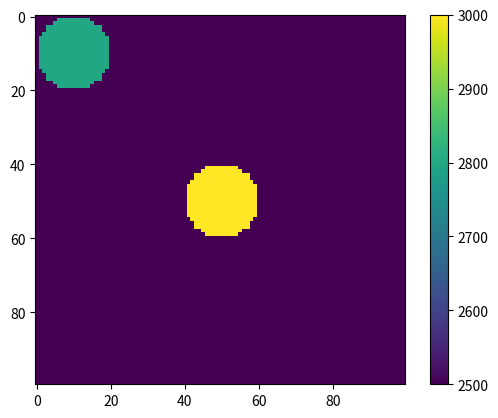

This figure's Python source:
import numpy as np
import matplotlib.pyplot as plt

class ModelGenerator():

    def __init__(self, width, height, dx=1.0, dz=1.0):
        """
        A class to create the synthetic model.

        This calss contain different moudulus to generate different types of synthetic models.

        Args:
            width (float):  Width of the model
            height (float): Depth of the model
            dx (float, optional): Spatial sampling rate in x-direction. Defaults to 1 (for importing the other parameters as number of samples).
            dz (float, optional): Spatial sampling rate in z-direction. Defaults to 1 (for importing the other parameters as number of samples).
        """
        self.width = width
        self.height = height
        self.dx = dx
        self.dz = dz
        self.nx = width // dx
        self.nz = height //dz

    def layer(self, bp, multilayers=[]):
        """
        add_layer genearte a layer of property.

        This method generates one layer with property "bp"

        Args:
            bp (dict): Background property
            multilayers (array): An array  containing the depth of multilayers
        """
        model = {}
        for params in bp:
            model[params] = np.empty((self.nz, self.nx), dtype=np.float32)
            model[params][:, :] = bp[params]

        # for depth in multilayers:


        return model

    def circle(self, bp, circle_prop, center, radius):
        """
        circle Provides a medium with  acircle inside it.

        This method generates the known circle model in the FWI studies. 

        Args:
            bp (dict): Background property
            circle (dict): Circle property
            radius (float): radius
            center (array): Center of circle as [x0, z0]
            
        """
        cx, cz = [center[0]//self.dx, center[1]//self.dz]
        radius = radius// self.dx
        model = {}
        for params in bp:
            model[params] = np.empty((self.nz, self.nx), dtype=np.float32)
            model[params][:, :] = bp[params]

        model = add_circle(model, circle_prop, radius, cx, cz)

        return model

    def add_anomaly(self, model, anomaly, x, z, width, height, type="circle"):
        """
        add_anomaly adds anomaly to the previously created model.

        This mathod add an anomally to the Earth mode that is already createad.

        Args:
            model (dict): The previously created model. 
            anomaly (dict): The properties of the anomaly
            x ([type]): x-location of the anomaly
            z ([type]): z-location of the anomaly
            width ([type]): Width of the anomaly
            height ([type]): Height of the anomaly
            type (str, optional): The shape of the anomaly. Defaults to "circle".

        Returns:
            model (dict): The new model.
        """

        if type in ["circle", "Circle"]:
            r = (height // 2)/self.dx
            model = add_circle(model, anomaly, r, x//self.dx, z//self.dz)

        return model


def add_circle (model, circle_prop, r, cx, cz):
    """
    add_circle adds a circle to the model

    This function generates a circle in the model.

    Args:
        model (dict): Already created model.
        circle_prop (dict): Property of the circle.
        r (int): Radius of the circle 
        cx (int): x_location of the center
        cz (int): z-location of the center

    Returns:
        model(dict): Return the model.
    """
    [nz, nx] = model[list(model.keys())[0]].shape

    for i in range(nz):
        for j in range(nx):
            if (i-cz)**2+(j-cx)**2 < r ** 2:
                for params in model:
                    model[params][i, j] = circle_prop[params]

    return model


def add_layer (model, property, lt, lb, rt=None, rb=None):
    """
    add_layer add alyer to the model

    This function add a layer to the mdoel

    Args:
        model (dict): Already created model.
        property (dict): Property of the new layer
        lt (array, int): Sample number ([x ,z]) of the top of the layer in the most left part
        lb (array, int): Sample number ([x ,z]) of the bottom of the layer in the most left part
        rt (array, int): Sample number ([x ,z]) of the top of the layer in the most right part
        rb (array, int): Sample number ([x ,z]) of the bottom of the layer in the most right part #TODO: to develop for dipping layers

    Returns:
        model(dict): Return the model.
    """
    [nz, nx] = model[list(model.keys())[0]].shape
    

    rt = (rt, [nx])[rt is None]


    for param in property:
        try:
            model[param][lt[1]:lb[1], lt[0]:rt[0]] = property[param]
        except:
            print("{} is not a common key in two models.".format(param))
            pass
    return model

        

if __name__ == "__main__":
    Model = ModelGenerator(1000, 1000, 10, 10)
    model = Model.circle({"vp":2500}, {'vp': 3000}, [500,500], 100)

    model = Model.add_anomaly(model, {'vp':2800}, 100, 100, 100, 200)

    fig = plt.figure()
    im = plt.imshow(model['vp'])
    fig.colorbar(im)
    plt.show()